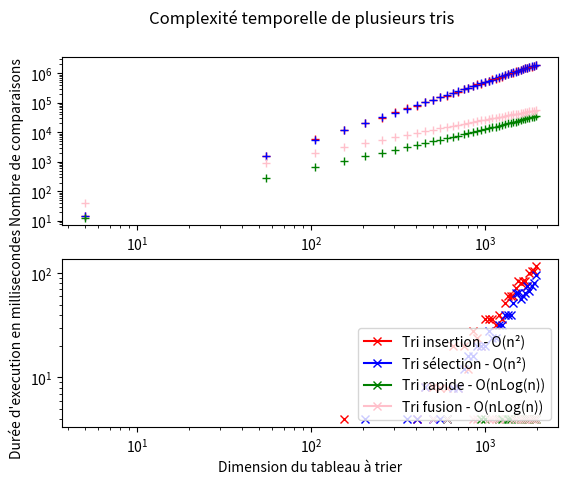

Write the Python code that produced this figure.
from random import randint    # uniquement nécessaire pour créer des tableaux de nombres aléatoires

def tri_selection(tab):
    """
    Fonction de tri sélection en place
    Renvoie le nombre de comparaisons effectuées
    
    Entrée : liste de nombres non trié
    
    Sortie : entier correspondant au nombre total de comparaisons effectuées
    """
    comparaisons = 0
    for i in range (len(tab)):
        mini = i
        for j in range (i + 1, len(tab)): # on commence à i+1 : inutile de comparer i à i !
            comparaisons += 1             # compter AVANT le if pour compter aussi les tests faux
            if tab[j] < tab[mini]:
                mini = j
        comparaisons += 1                 # compter AVANT le if pour compter aussi les tests faux
        if mini != i:
            tab[i], tab[mini] = tab[mini], tab[i]
    return comparaisons

taille_du_tableau = 10
tableau_a_trier = [randint(1, 10) for _ in range(taille_du_tableau)]
print(f"Ce tri par sélection a effectué {tri_selection(tableau_a_trier)} comparaisons pour trier\
 un tableau de {taille_du_tableau} éléments")

def tri_insertion(tab):
    """
    Fonction de tri par insertion en place
    Renvoie le nombre de comparaisons effectuées
    
    Entrée : liste de nombres non trié
    
    Sortie : entier correspondant au nombre total de comparaisons effectuées
    """
    comparaisons = 0
    for i in range(1, len(tab)):
        j = i - 1
        while j >= 0 and tab[j + 1] < tab[j]:
            if j >= 0:               # comparaisons du while
                comparaisons += 2    # 1 ou 2 comparaisons
            else:                    # en fonction du résultat de la première comparaison
                comparaisons += 1
            tab[j], tab[j + 1] = tab[j + 1], tab[j]
            j = j - 1
        if j >= 0 :             # on compte les dernières comparaisons du while,
            comparaisons += 2   # celles qui font sortir de la boucle
        else :
            comparaisons += 1
    return comparaisons

# on répète l'opération pour obtenir une valeur moyenne crédible
nombre_repetitions = 100
taille_du_tableau = 10
calcul_moyenne = 0
for _ in range (nombre_repetitions):
    tableau_a_trier = [randint(1, 10) for _ in range(taille_du_tableau)]
    calcul_moyenne += tri_insertion(tableau_a_trier)
print(f"Ce tri par insertion a effectué {round(calcul_moyenne / nombre_repetitions)} comparaisons pour trier\
 un tableau de {taille_du_tableau} éléments")


def partition(tab, debut, fin, pivot):
    """Fonction de partitionnement pour le Tri rapide
    Renvoie l'indice du nouveau pivot et le nombre de comparaisons effectuées
    """
    
    valeurPivot = tab[pivot]
    tab[pivot], tab[fin] = tab[fin], tab[pivot]
    pivot = debut
    comparaisons = 0
    for i in range(debut, fin):
        comparaisons += 1   # compter AVANT le if pour compter aussi les tests faux
        if tab[i] < valeurPivot:
            tab[i], tab[pivot] = tab[pivot], tab[i]
            pivot += 1
    tab[pivot], tab[fin] = tab[fin], tab[pivot]
    return pivot, comparaisons

def tri_rapide(tab, debut, fin):
    """Fonction récursive de tri rapide en place
    Nécessite la fonction partition
    Renvoie le nombre de comparaisons effectuées
    """
    
    comparaisons = 1    # compter AVANT le if pour compter aussi les tests faux
    if debut < fin:
        pivot = (debut + fin) // 2
        pivot, comparaisons_partition = partition(tab, debut, fin, pivot)
        comparaisons += comparaisons_partition
        comparaisons += tri_rapide(tab, debut, pivot - 1)
        comparaisons += tri_rapide(tab, pivot + 1, fin)
    return comparaisons

# on répète l'opération pour obtenir une valeur moyenne crédible
nombre_repetitions = 100
taille_du_tableau = 10
calcul_moyenne = 0
for _ in range (nombre_repetitions):
    tableau_a_trier = [randint(1, 10) for _ in range(taille_du_tableau)]
    calcul_moyenne +=tri_rapide(tableau_a_trier, 0, taille_du_tableau - 1)
print(f"Ce tri rapide a effectué {round(calcul_moyenne / nombre_repetitions)} comparaisons pour trier\
 un tableau de {taille_du_tableau} éléments")

# FUSION (Algorithme trouvé sur https://interstices.info/les-algorithmes-de-tri/)

def fusion(tab, tempTab, debut, milieu, fin):
    '''
    Procédure de fusion pour le tri de fusion
    '''
    i = debut
    j = milieu + 1
    comparaisons = 0
    for k in range(debut, fin + 1):
        if j > fin:             # Décompte des comparaisons
            comparaisons += 1         # On tient compte du caractère séquentiel
        else:                   # des tests logiques effectués par Python
            if i <= milieu:     # Ex : si la première comparaison est Vraie
                comparaisons += 3     # les autres comparaisons ne seront pas testées
            else:               # car elle sont séparées par un OU
                comparaisons += 2
        if j > fin or (i <= milieu and tab[i] < tab[j]):
            tempTab[k] = tab[i]
            i += 1
        else:
            tempTab[k] = tab[j]
            j += 1
    for k in range(debut, fin + 1):
        tab[k] = tempTab[k]
    return comparaisons

def tri_fusion_recursif(tab, tempTab, debut, fin):
    '''
    Procédure récursive du tri de fusion qui partage le tableau en son milieu
    La procédure est ensuite rappelée pour trier chaque moitié
    '''
    comparaisons = 1
    if debut < fin:
        milieu = (debut + fin) // 2
        comparaisons += tri_fusion_recursif(tab, tempTab, debut, milieu)
        comparaisons += tri_fusion_recursif(tab, tempTab, milieu + 1, fin)
        comparaisons += fusion(tab, tempTab, debut, milieu, fin)
    return comparaisons

def tri_fusion(tab):
    '''
    Précédure de tri de fusion qui initialise un tableau temporaire
    puis appelle la procédure récursive de tri fusion
    '''
    tempTab = [None for _ in tab]
    return tri_fusion_recursif(tab, tempTab, 0, len(tab) - 1)

# on répète l'opération pour obtenir une valeur moyenne crédible
nombre_repetitions = 100
taille_du_tableau = 10
calcul_moyenne = 0
for _ in range (nombre_repetitions):
    tableau_a_trier = [randint(1, 10) for _ in range(taille_du_tableau)]
    calcul_moyenne +=tri_fusion(tableau_a_trier)
print(f"Ce tri fusion a effectué {round(calcul_moyenne / nombre_repetitions)} comparaisons pour trier\
 un tableau de {taille_du_tableau} éléments")

import time
import matplotlib.pyplot as plt

fig, ax = plt.subplots(2)

taille_tab_mini = 5
taille_tab_max = 2000

tab_a_trier = [[randint(0, 100) for i in range(j)] for j in [dimension for dimension in range(taille_tab_mini, taille_tab_max, 50)]]

for tab in tab_a_trier:
    longueur_tableau = len(tab)
    tableaux_identiques = [tab for _ in range(4)] #Copie du tableau à trier car les procédures trient en place

    depart_chrono = time.process_time()
    nb_comparaisons_insertion = tri_insertion(tableaux_identiques[0])
    duree = (time.process_time() - depart_chrono) * 1000
    ax[0].plot(longueur_tableau, nb_comparaisons_insertion, color='red', marker = "+")
    ax[1].plot(longueur_tableau, duree, color='red', marker = "x")
    print(f'Tableau de {longueur_tableau} éléments, \
trié par insertion avec {nb_comparaisons_insertion} comparaisons, \
en une durée de {round(duree, 1)} millisecondes')

    depart_chrono = time.process_time()
    nb_comparaisons_selection = tri_selection(tableaux_identiques[1])
    duree = (time.process_time() - depart_chrono) * 1000
    ax[0].plot(longueur_tableau, nb_comparaisons_selection, color='blue', marker = "+")
    ax[1].plot(longueur_tableau, duree, color='blue', marker = "x")
    print(f'Tableau de {longueur_tableau} éléments, \
trié par sélection avec {nb_comparaisons_selection} comparaisons, \
en une durée de {round(duree, 1)} millisecondes')

    depart_chrono = time.process_time()
    nb_comparaisons_rapide = tri_rapide(tableaux_identiques[2], 0, longueur_tableau - 1)
    duree = (time.process_time() - depart_chrono) * 1000
    ax[0].plot(longueur_tableau, nb_comparaisons_rapide, color='green', marker = "+")
    ax[1].plot(longueur_tableau, duree, color='green', marker = "x")
    print(f'Tableau de {longueur_tableau} éléments, \
trié par tri rapide avec {nb_comparaisons_rapide} comparaisons, \
en une durée de {round(duree, 1)} millisecondes')

    depart_chrono = time.process_time()
    nb_comparaisons_fusion = tri_fusion(tableaux_identiques[3])
    duree = (time.process_time() - depart_chrono) * 1000
    ax[0].plot(longueur_tableau, nb_comparaisons_fusion, color='pink', marker = "+")
    ax[1].plot(longueur_tableau, duree, color='pink', marker = "x")
    print(f'Tableau de {longueur_tableau} éléments, \
trié par tri de fusion avec {nb_comparaisons_fusion} comparaisons, \
en une durée de {round(duree, 1)} millisecondes')

# Mise en forme des courbes

fig.suptitle('Complexité temporelle de plusieurs tris')
ax[1].set_xlabel('Dimension du tableau à trier')
ax[0].set_ylabel('Nombre de comparaisons')
ax[1].set_ylabel("Durée d'execution en millisecondes")
plt.legend(['Tri insertion - O(n²)', 'Tri sélection - O(n²)', 'Tri rapide - O(nLog(n))', 'Tri fusion - O(nLog(n))'], loc = 'lower right')
ax[0].set_yscale('log')
ax[1].set_yscale('log')
ax[0].set_xscale('log')
ax[1].set_xscale('log')
plt.show()